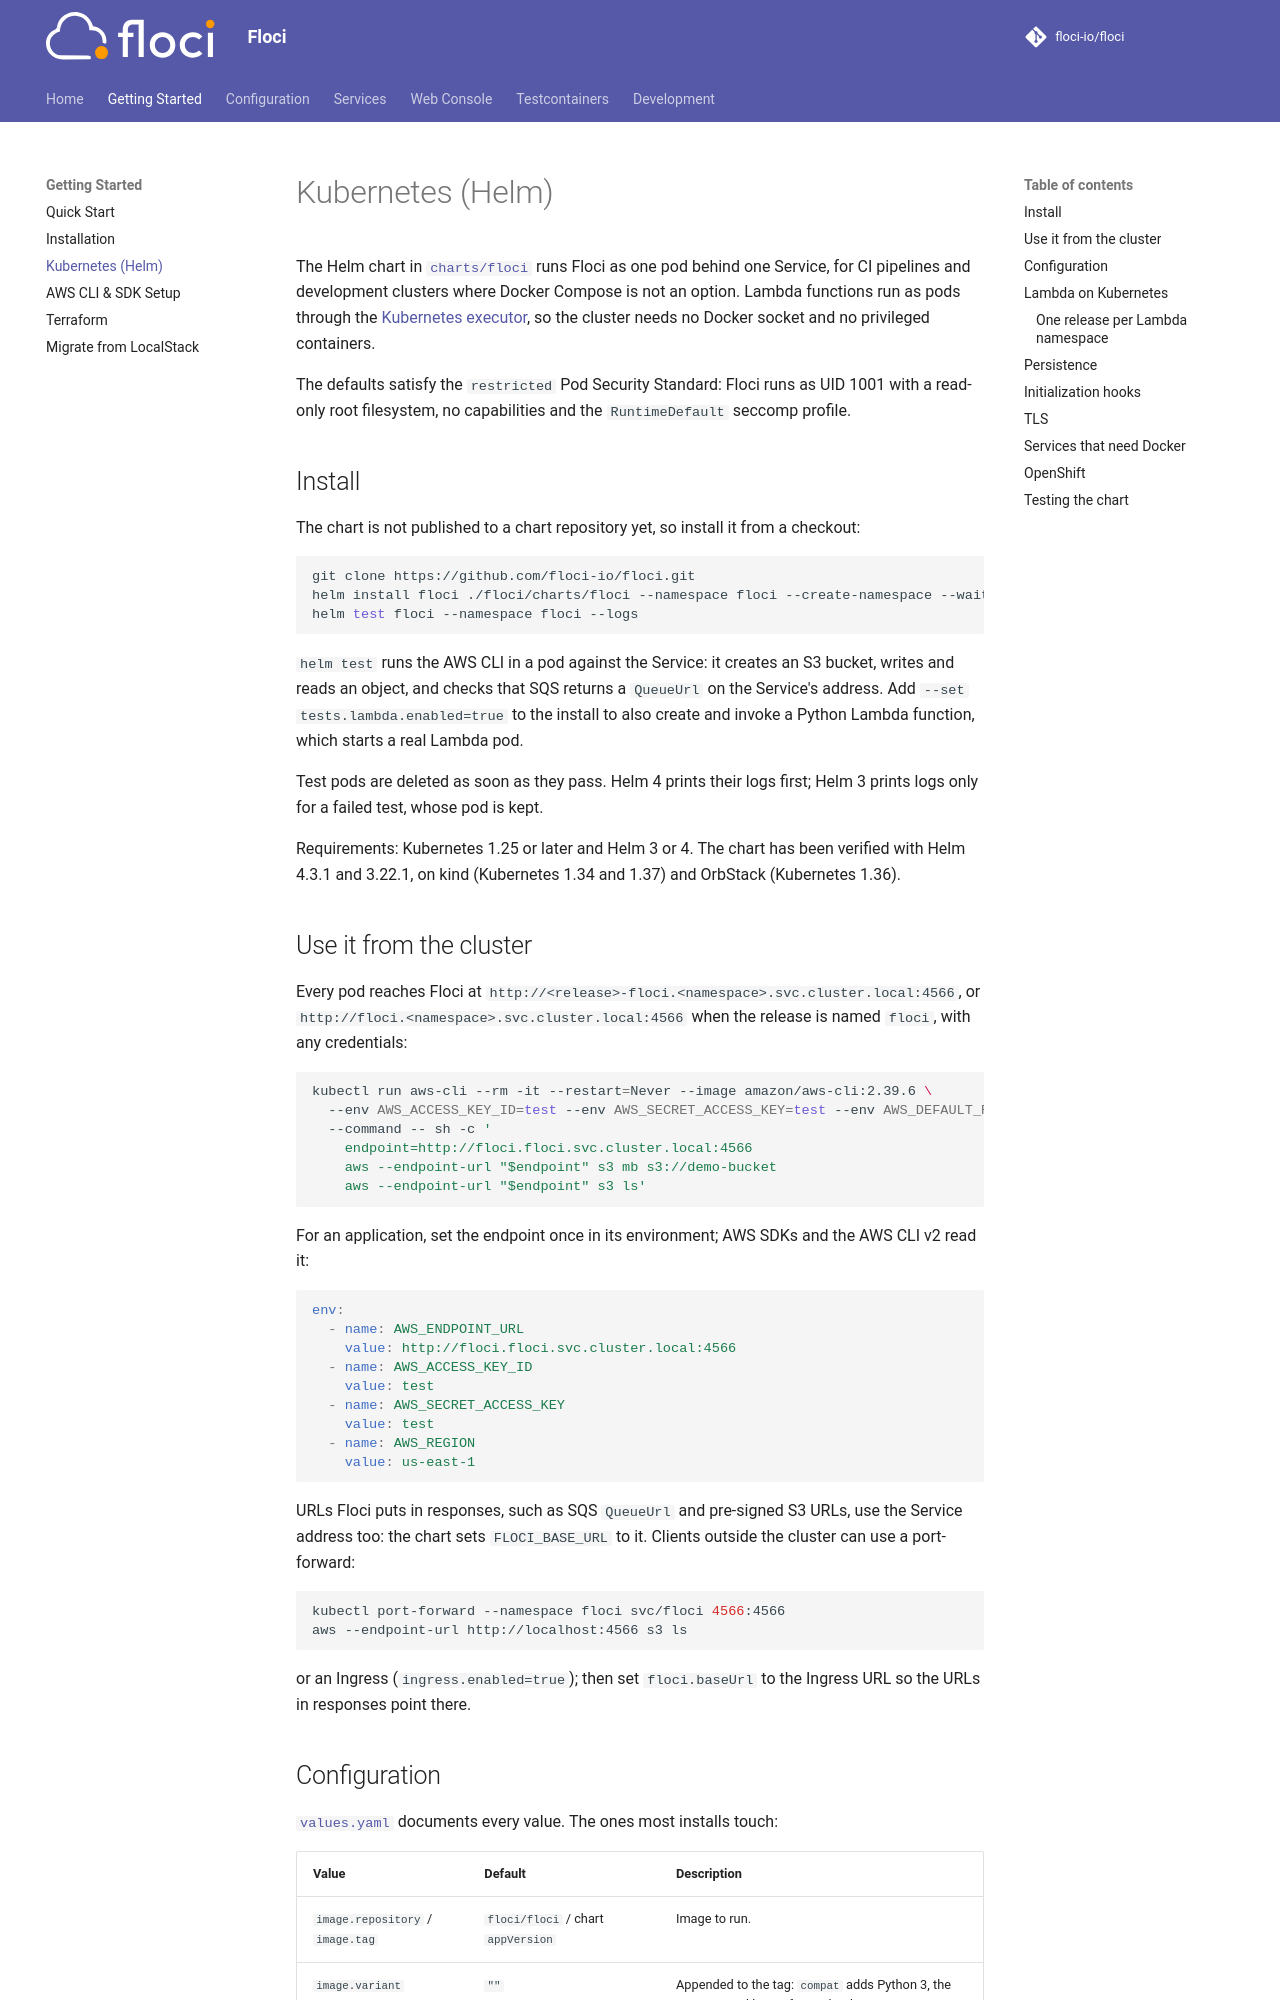

repository: 4Raisan/floci · page: getting-started/kubernetes/index.html · generator: mkdocs

# Kubernetes (Helm)

The Helm chart in [`charts/floci`](https://github.com/floci-io/floci/tree/main/charts/floci) runs
Floci as one pod behind one Service, for CI pipelines and development clusters where Docker Compose
is not an option. Lambda functions run as pods through the
[Kubernetes executor](../services/lambda.md#kubernetes-executor), so the cluster needs no Docker
socket and no privileged containers.

The defaults satisfy the `restricted` Pod Security Standard: Floci runs as UID 1001 with a read-only
root filesystem, no capabilities and the `RuntimeDefault` seccomp profile.

## Install

The chart is not published to a chart repository yet, so install it from a checkout:

```bash
git clone https://github.com/floci-io/floci.git
helm install floci ./floci/charts/floci --namespace floci --create-namespace --wait
helm test floci --namespace floci --logs
```

`helm test` runs the AWS CLI in a pod against the Service: it creates an S3 bucket, writes and reads
an object, and checks that SQS returns a `QueueUrl` on the Service's address. Add
`--set tests.lambda.enabled=true` to the install to also create and invoke a Python Lambda function,
which starts a real Lambda pod.

Test pods are deleted as soon as they pass. Helm 4 prints their logs first; Helm 3 prints logs only
for a failed test, whose pod is kept.

Requirements: Kubernetes 1.25 or later and Helm 3 or 4. The chart has been verified with Helm 4.3.1
and 3.22.1, on kind (Kubernetes 1.34 and 1.37) and OrbStack (Kubernetes 1.36).

## Use it from the cluster

Every pod reaches Floci at `http://<release>-floci.<namespace>.svc.cluster.local:4566`, or
`http://floci.<namespace>.svc.cluster.local:4566` when the release is named `floci`, with any
credentials:

```bash
kubectl run aws-cli --rm -it --restart=Never --image amazon/aws-cli:2.39.6 \
  --env AWS_ACCESS_KEY_ID=test --env AWS_SECRET_ACCESS_KEY=test --env AWS_DEFAULT_REGION=us-east-1 \
  --command -- sh -c '
    endpoint=http://floci.floci.svc.cluster.local:4566
    aws --endpoint-url "$endpoint" s3 mb s3://demo-bucket
    aws --endpoint-url "$endpoint" s3 ls'
```

For an application, set the endpoint once in its environment; AWS SDKs and the AWS CLI v2 read it:

```yaml
env:
  - name: AWS_ENDPOINT_URL
    value: http://floci.floci.svc.cluster.local:4566
  - name: AWS_ACCESS_KEY_ID
    value: test
  - name: AWS_SECRET_ACCESS_KEY
    value: test
  - name: AWS_REGION
    value: us-east-1
```

URLs Floci puts in responses, such as SQS `QueueUrl` and pre-signed S3 URLs, use the Service address
too: the chart sets `FLOCI_BASE_URL` to it. Clients outside the cluster can use a port-forward:

```bash
kubectl port-forward --namespace floci svc/floci 4566:4566
aws --endpoint-url http://localhost:4566 s3 ls
```

or an Ingress (`ingress.enabled=true`); then set `floci.baseUrl` to the Ingress URL so the URLs in
responses point there.
